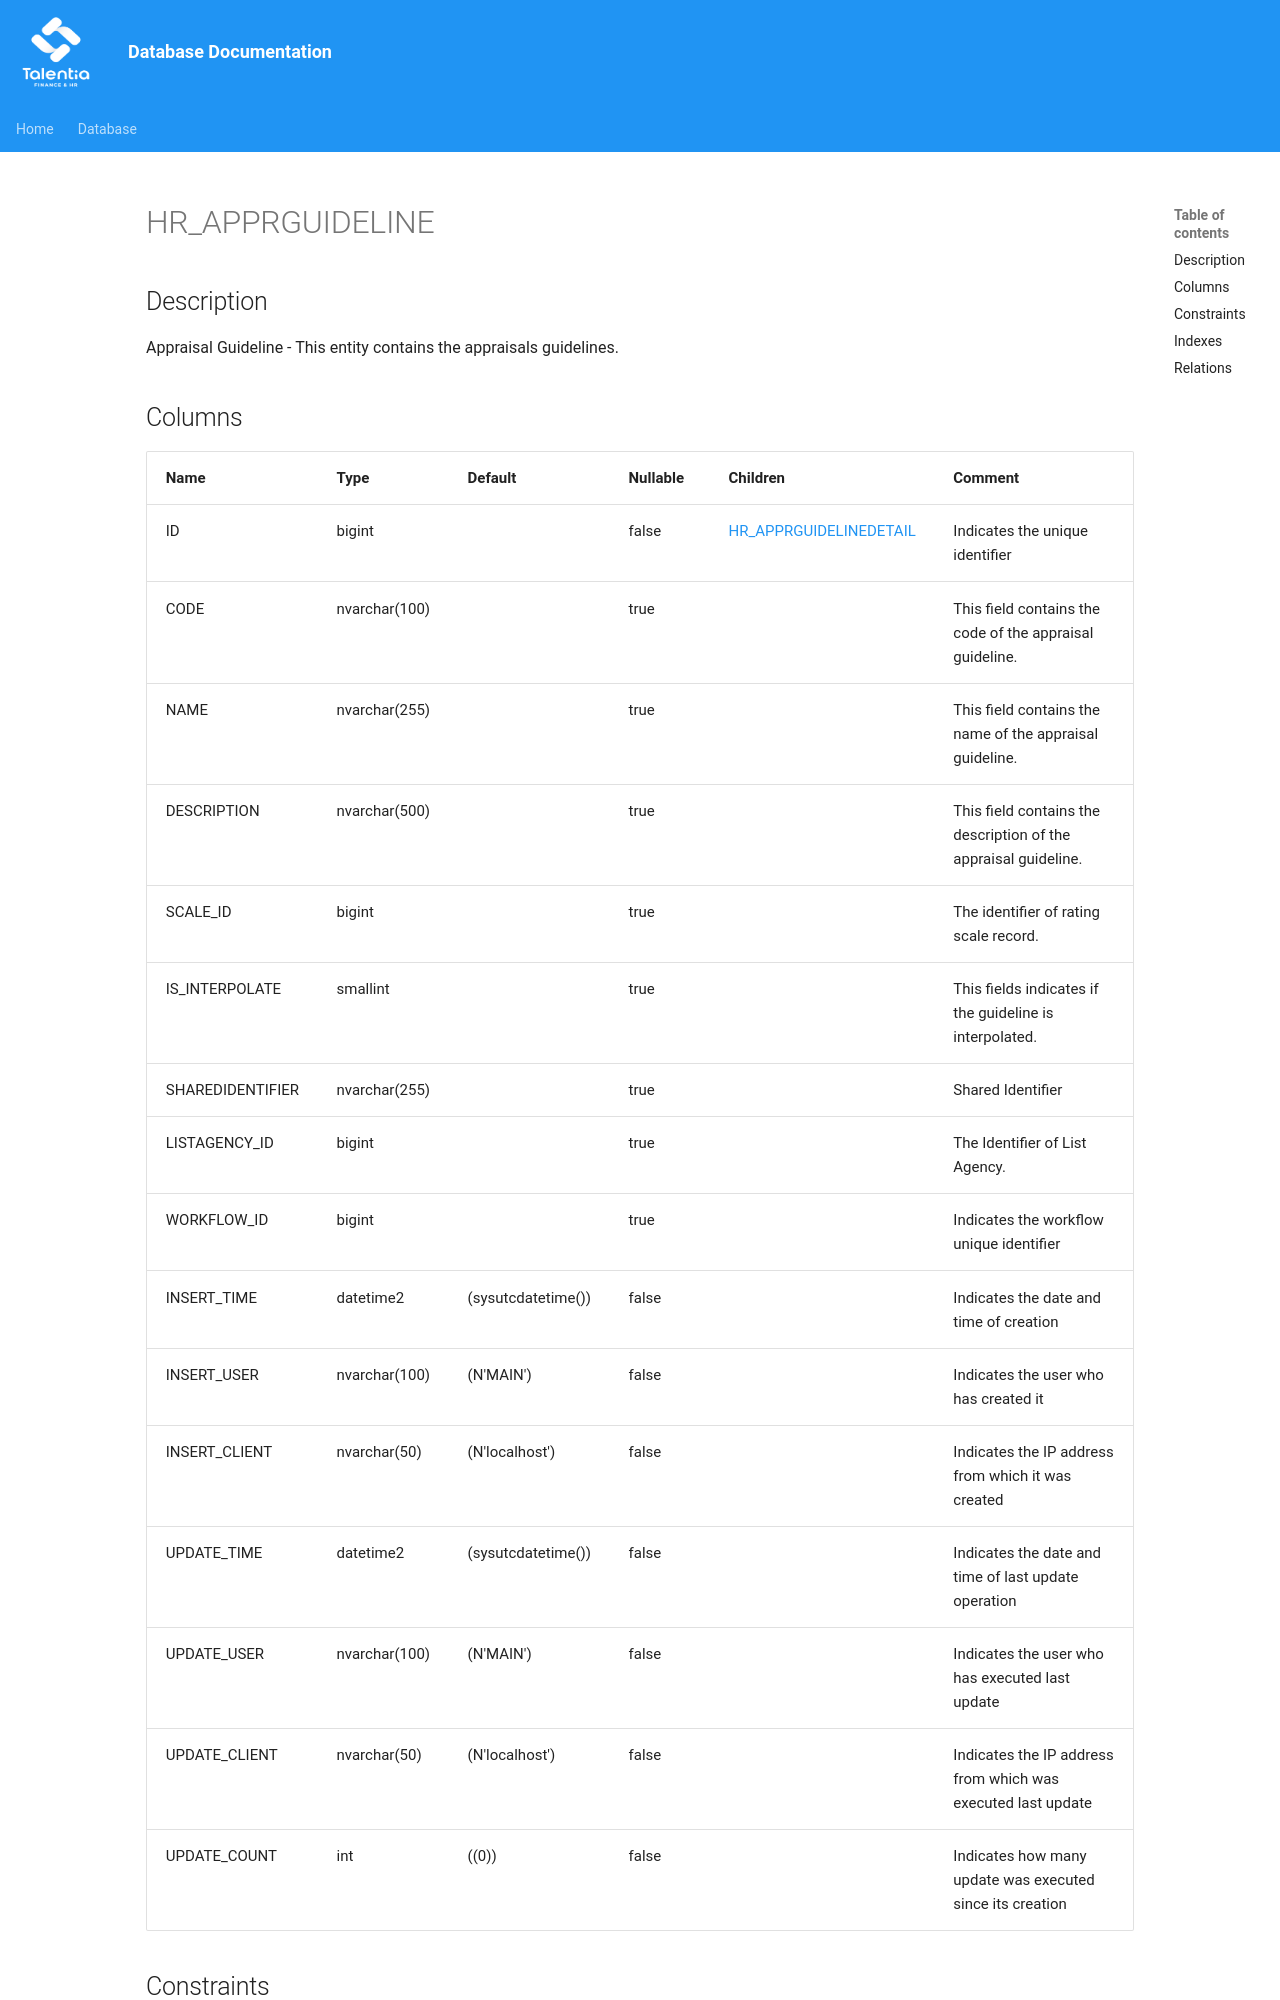

repository: giovanniporcelli/documentazione-db · page: schema/HR_APPRGUIDELINE/index.html · generator: mkdocs

# HR_APPRGUIDELINE

## Description

Appraisal Guideline - This entity contains the appraisals guidelines.  


## Columns

| Name | Type | Default | Nullable | Children | Comment |
| ---- | ---- | ------- | -------- | -------- | ------- |
| ID | bigint |  | false | [HR_APPRGUIDELINEDETAIL](HR_APPRGUIDELINEDETAIL.md) | Indicates the unique identifier |
| CODE | nvarchar(100) |  | true |  | This field contains the code of the appraisal guideline. |
| NAME | nvarchar(255) |  | true |  | This field contains the name of the appraisal guideline. |
| DESCRIPTION | nvarchar(500) |  | true |  | This field contains the description of the appraisal guideline. |
| SCALE_ID | bigint |  | true |  | The identifier of rating scale record. |
| IS_INTERPOLATE | smallint |  | true |  | This fields indicates if the guideline is interpolated. |
| SHAREDIDENTIFIER | nvarchar(255) |  | true |  | Shared Identifier |
| LISTAGENCY_ID | bigint |  | true |  | The Identifier of List Agency. |
| WORKFLOW_ID | bigint |  | true |  | Indicates the workflow unique identifier |
| INSERT_TIME | datetime2 | (sysutcdatetim
